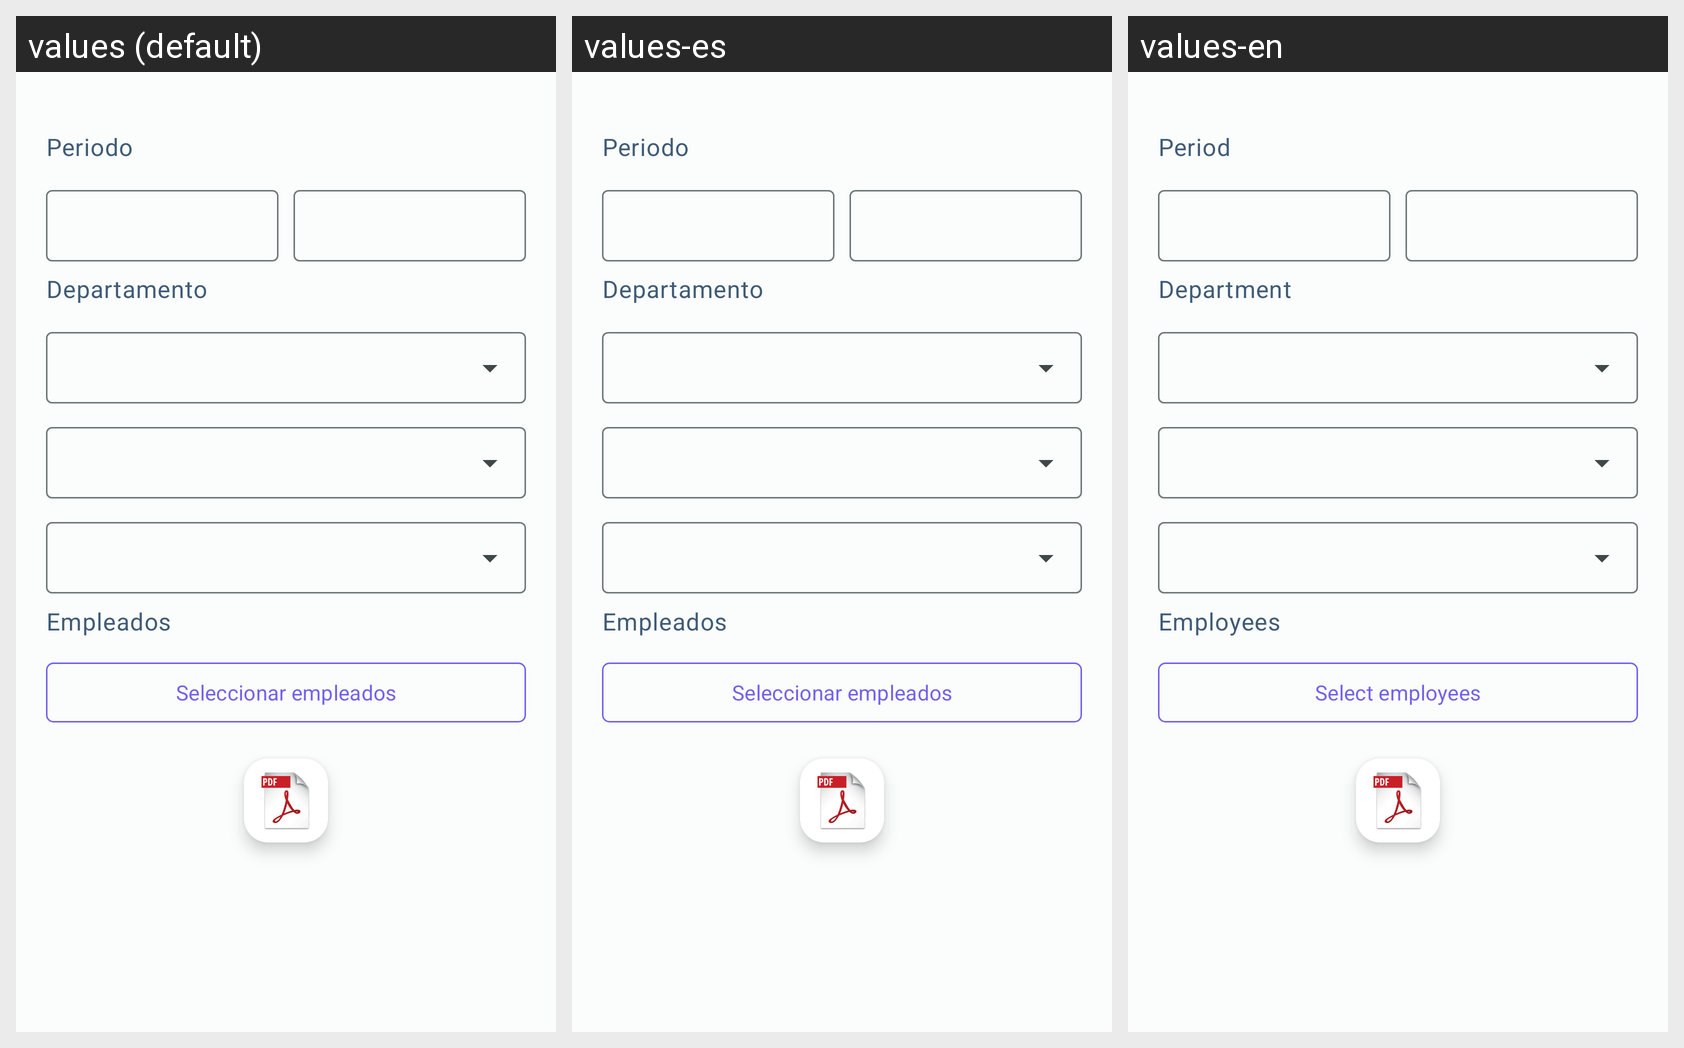

The Android screen above is rendered under several locales of the same app. Produce the string resources it draws, with the default and per-locale values.
Android screen res/layout/fragment_report_absenteeism_control.xml rendered under 3 locales, left to right: values (default), values-es, values-en. Device: Nexus 5 (rendered at 1080×1920; each locale shown at half size, 540×960, under a caption strip naming it); theme Theme.HumanRHDapp.
Strings drawn on this screen, with the default value and each locale's value (text and hints the layout hard-codes, and strings that could not be matched under every locale, appear in the picture but are not listed):

rvacacionesca
  values: Periodo
  values-es: Periodo
  values-en: Period

vrpcaDepartamento
  values: Departamento
  values-es: Departamento
  values-en: Department

empleados
  values: Empleados
  values-es: Empleados
  values-en: Employees

seleccionar_empleados
  values: Seleccionar empleados
  values-es: Seleccionar empleados
  values-en: Select employees
